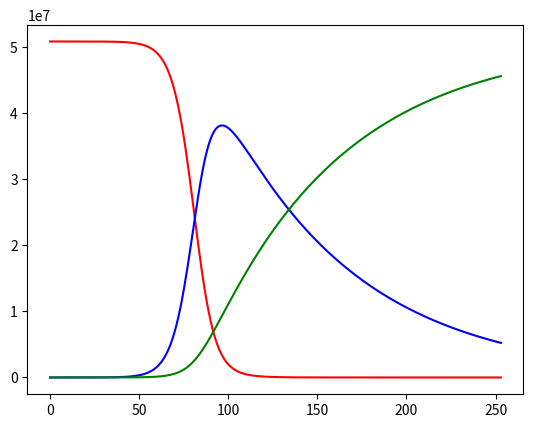

Here is the Python script that generated this plot:
import matplotlib.pyplot as plt

beta = 0.185
alpha = 0.0132
nP = 50865708

fs = lambda s,i: -beta*s*i/nP
fi = lambda s,i: -fs(s,i) - alpha*i
fr = lambda i: alpha*i

i = [72,144]
r = [0,2]
s = [nP - i[0] + r[0],nP - i[1] + r[1]]

for k in range(252):
    s.append(s[-1] + fs(s[-1],i[-1]))
    i.append(i[-1] + fi(s[-2],i[-1]))
    r.append(r[-1] + fr(i[-2]))

for k in range(len(s)):
    print("Dia ",k + 1,"-> [{:.5f},{:.5f},{:.5f}]".format(s[k],i[k],r[k]))

plt.plot(range(len(s)),s,"r")
plt.plot(range(len(i)),i,"b")
plt.plot(range(len(r)),r,"g")
plt.show()